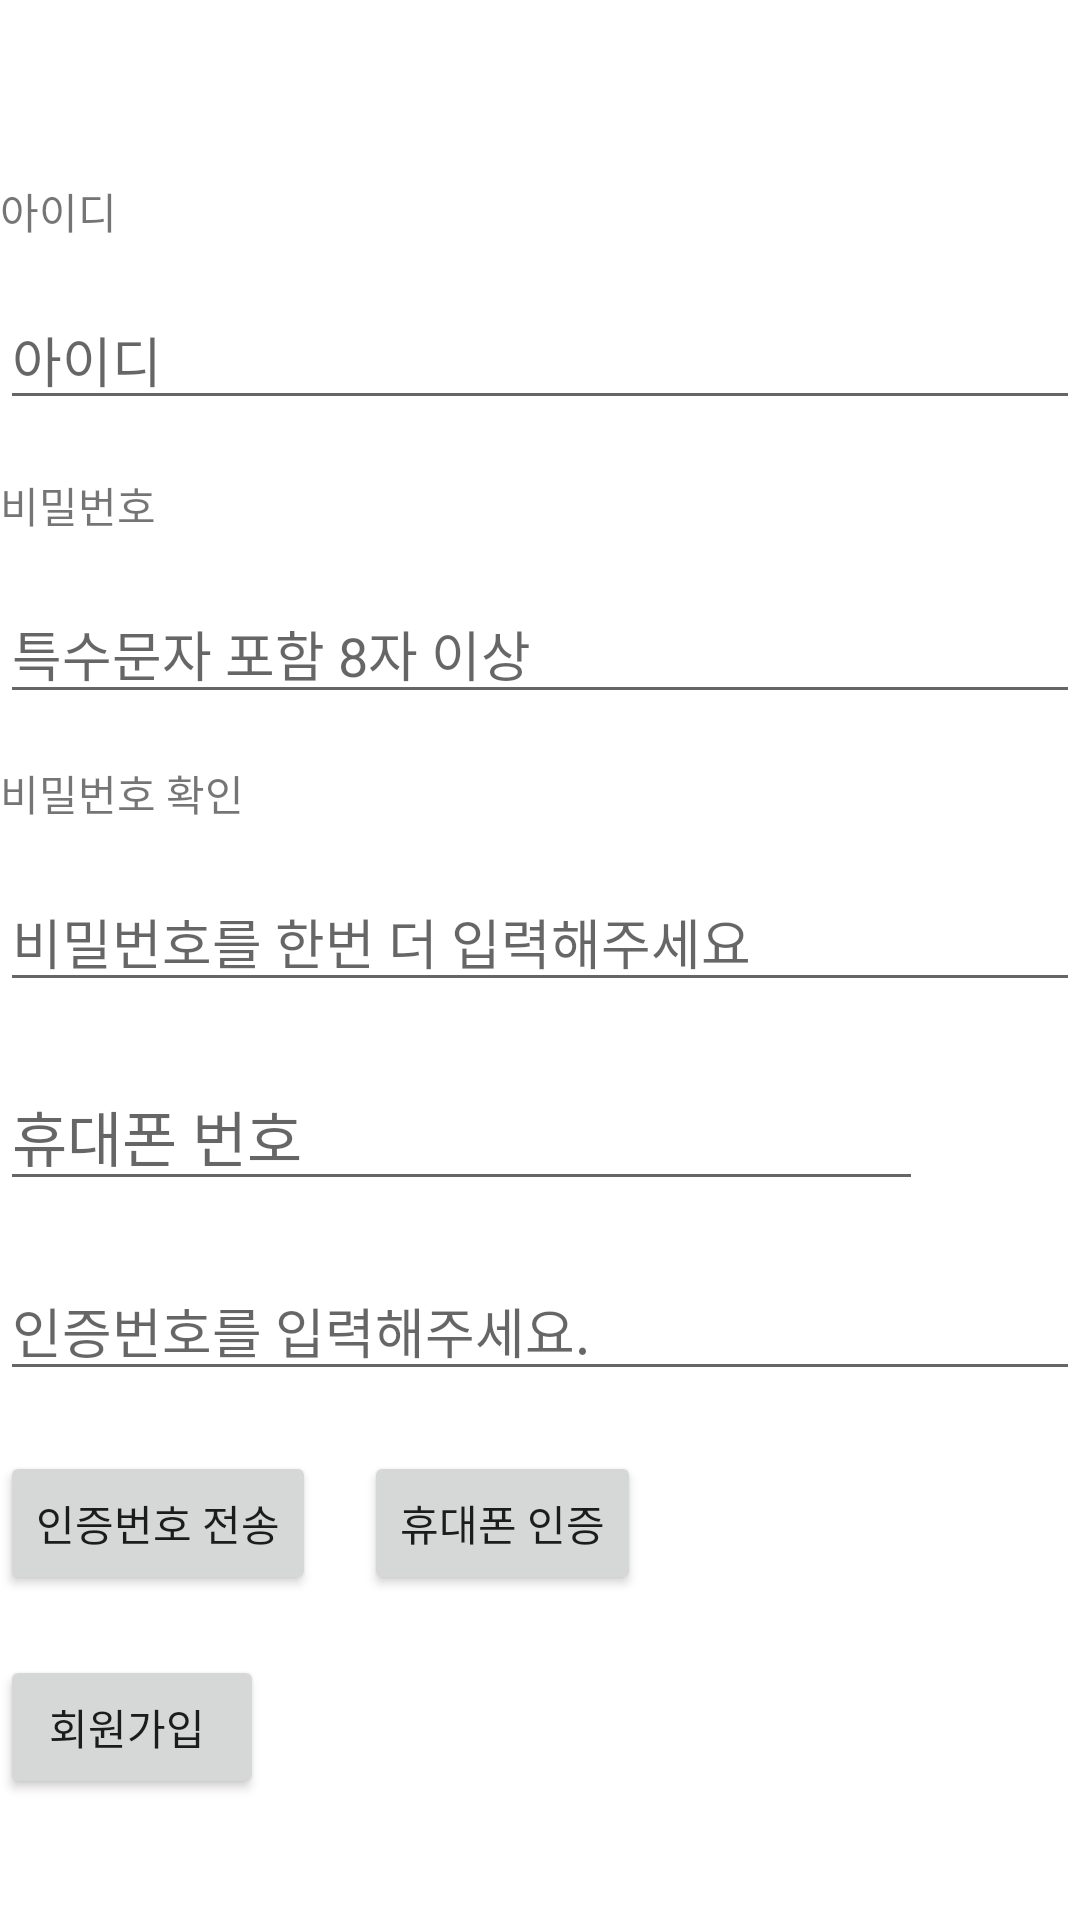

Produce the Android XML layout that renders to this screen, including the resource entries it uses.
<!-- AndroidManifest.xml: application theme Theme.YOLC_Kotlin -->
<!-- res/layout/activity_registration.xml -->
<?xml version="1.0" encoding="utf-8"?>
<ScrollView xmlns:android="http://schemas.android.com/apk/res/android"
    xmlns:app="http://schemas.android.com/apk/res-auto"
    xmlns:tools="http://schemas.android.com/tools"
    android:layout_width="match_parent"
    android:layout_height="match_parent">
    <androidx.constraintlayout.widget.ConstraintLayout
        android:layout_width="match_parent"
        android:layout_height="match_parent"
        tools:context=".RegisterActivity">

            <TextView
                android:id="@+id/txt_id"
                android:layout_width="wrap_content"
                android:layout_height="wrap_content"
                android:layout_marginTop="60dp"
                android:text="아이디 "
                android:ems="23"
                app:layout_constraintHorizontal_bias="0.502"
                app:layout_constraintEnd_toEndOf="parent"
                app:layout_constraintStart_toStartOf="parent"
                app:layout_constraintTop_toTopOf="parent"/>

            <EditText
                android:id="@+id/edit_id"
                android:layout_width="wrap_content"
                android:layout_height="wrap_content"
                android:layout_marginTop="16dp"
                android:ems="18"
                android:hint="아이디 "
                android:inputType="textPersonName"
                app:layout_constraintEnd_toEndOf="parent"
                app:layout_constraintHorizontal_bias="0.502"
                app:layout_constraintStart_toStartOf="parent"
                app:layout_constraintTop_toBottomOf="@+id/txt_id"/>

            <TextView
                android:id="@+id/txt_pw"
                android:layout_width="wrap_content"
                android:layout_height="wrap_content"
                android:layout_marginTop="18dp"
                android:ems="23"
                android:text="비밀번호 "
                app:layout_constraintEnd_toEndOf="parent"
               app:layout_constraintHorizontal_bias="0.502"
                app:layout_constraintStart_toStartOf="parent"
                app:layout_constraintTop_toBottomOf="@+id/edit_id" />

            <EditText
                android:id="@+id/edit_pw"
                android:layout_width="wrap_content"
                android:layout_height="wrap_content"
                android:layout_marginTop="16dp"
                android:ems="18"
                android:hint="특수문자 포함 8자 이상 "
                android:inputType="textPassword"
                app:layout_constraintEnd_toEndOf="parent"
                app:layout_constraintHorizontal_bias="0.502"
                app:layout_constraintStart_toStartOf="parent"
                app:layout_constraintTop_toBottomOf="@+id/txt_pw" />

            <TextView
                android:id="@+id/txt_pw_re"
                android:layout_width="wrap_content"
                android:layout_height="wrap_content"
                android:layout_marginTop="16dp"
                android:ems="23"
                android:text="비밀번호 확인 "
                app:layout_constraintEnd_toEndOf="parent"
                app:layout_constraintStart_toStartOf="parent"
                app:layout_constraintHorizontal_bias="0.502"
                app:layout_constraintTop_toBottomOf="@+id/edit_pw" />

            <EditText
                android:id="@+id/edit_pw_re"
                android:layout_width="wrap_content"
                android:layout_height="wrap_content"
                android:layout_marginTop="16dp"
                android:ems="18"
                android:hint="비밀번호를 한번 더 입력해주세요 "
                android:inputType="textPassword"
                app:layout_constraintEnd_toEndOf="parent"
                app:layout_constraintHorizontal_bias="0.502"
                app:layout_constraintStart_toStartOf="parent"
                app:layout_constraintTop_toBottomOf="@+id/txt_pw_re" />


            <EditText
                android:id="@+id/textPhone"
                android:layout_width="wrap_content"
                android:layout_height="wrap_content"
                android:layout_marginTop="20dp"
                android:ems="13"
                android:hint="휴대폰 번호"
                android:textSize="20dp"
                app:layout_constraintHorizontal_bias="0.502"
                app:layout_constraintStart_toStartOf="@+id/edit_pw_re"
                app:layout_constraintTop_toBottomOf="@+id/edit_pw_re"/>

            <Button
                android:id="@+id/sendSms"
                android:layout_width="wrap_content"
                android:layout_height="wrap_content"
                android:text="인증번호 전송"
                android:layout_marginTop="20dp"
                app:layout_constraintStart_toStartOf="parent"
                app:layout_constraintTop_toBottomOf="@+id/smsAuth"/>

            <EditText
                android:id="@+id/smsAuth"
                android:layout_width="wrap_content"
                android:layout_height="wrap_content"
                android:layout_marginTop="20dp"
                android:hint="인증번호를 입력해주세요."
                android:ems="18"
                app:layout_constraintHorizontal_bias="0.502"
                app:layout_constraintEnd_toEndOf="parent"
                app:layout_constraintStart_toStartOf="parent"
                app:layout_constraintTop_toBottomOf="@+id/textPhone" />

            <Button
                android:id="@+id/phoneAuth"
                android:layout_width="wrap_content"
                android:layout_height="wrap_content"
                android:layout_marginTop="20dp"
                android:layout_marginLeft="16dp"
                android:text="휴대폰 인증"
                app:layout_constraintStart_toEndOf="@+id/sendSms"
                app:layout_constraintTop_toBottomOf="@+id/smsAuth" />


            <Button
                android:id="@+id/btn_register2"
                android:layout_width="wrap_content"
                android:layout_height="wrap_content"
                android:layout_marginTop="20dp"
                android:text="회원가입 "
                app:layout_constraintStart_toStartOf="parent"
                app:layout_constraintTop_toBottomOf="@+id/sendSms" />



    </androidx.constraintlayout.widget.ConstraintLayout>
</ScrollView>
<!-- resources referenced by this layout -->
<resources>
  <style name="Theme.YOLC_Kotlin" parent="Theme.MaterialComponents.DayNight.DarkActionBar">
          
          <item name="colorPrimary">@color/purple_500</item>
          <item name="colorPrimaryVariant">@color/purple_700</item>
          <item name="colorOnPrimary">@color/white</item>
          
          <item name="colorSecondary">@color/teal_200</item>
          <item name="colorSecondaryVariant">@color/teal_700</item>
          <item name="colorOnSecondary">@color/black</item>
          
          <item name="android:statusBarColor" tools:targetApi="l">?attr/colorPrimaryVariant</item>
          
      </style>
  <!-- not gathered from this repository: default colours our renderer supplied (Android Studio template values) -->
  <color name="purple_500">#FF6200EE</color>
  <color name="purple_700">#FF3700B3</color>
  <color name="teal_200">#FF03DAC5</color>
  <color name="teal_700">#FF018786</color>
  <color name="black">#FF000000</color>
  <color name="white">#FFFFFFFF</color>
</resources>
